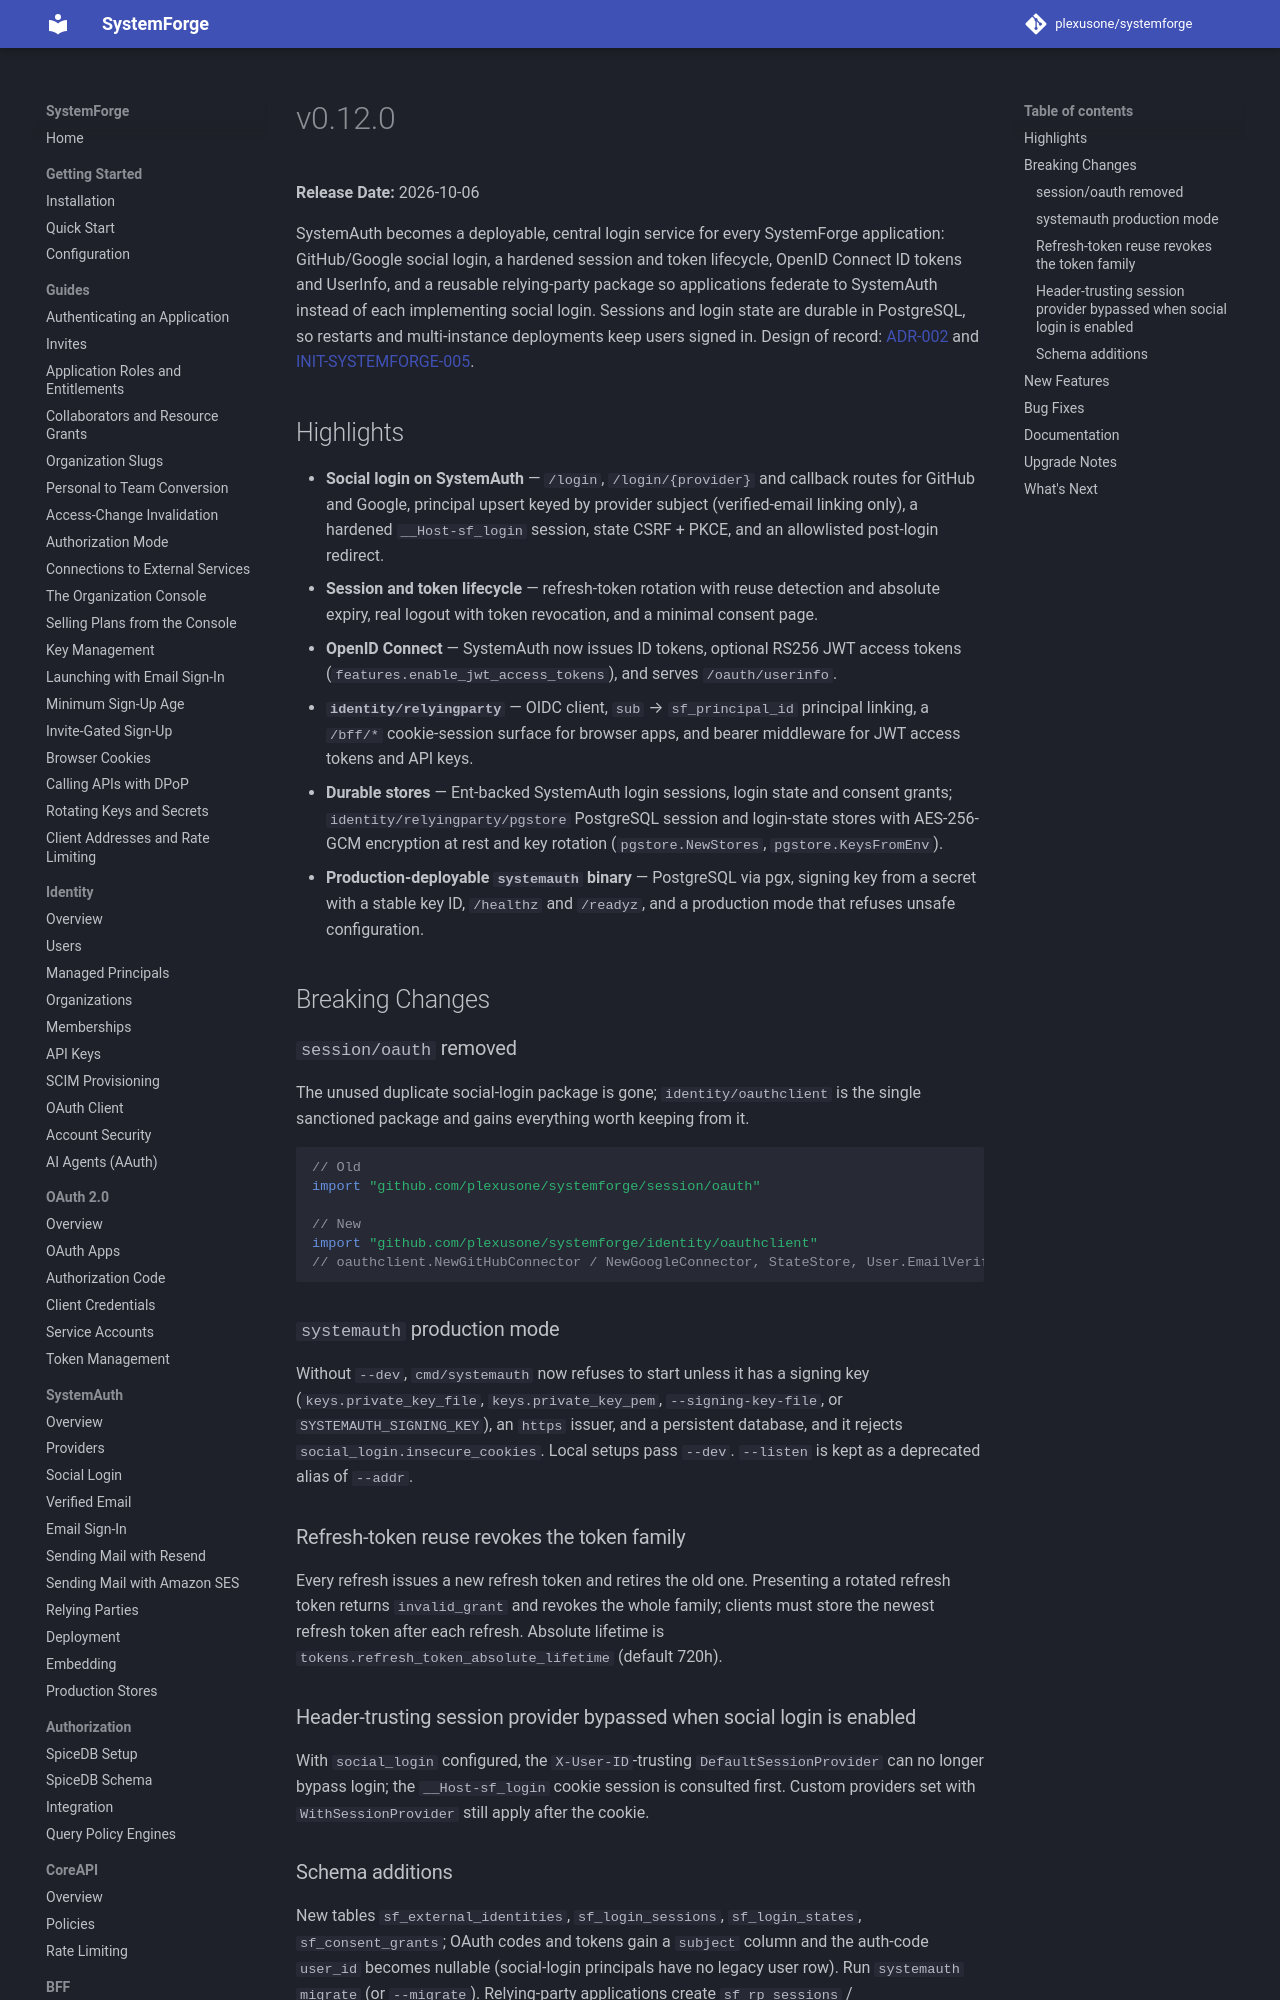

repository: plexusone/systemforge · page: releases/v0.12.0/index.html · generator: mkdocs

# v0.12.0

**Release Date:** 2026-10-06

SystemAuth becomes a deployable, central login service for every SystemForge application: GitHub/Google social login, a hardened session and token lifecycle, OpenID Connect ID tokens and UserInfo, and a reusable relying-party package so applications federate to SystemAuth instead of each implementing social login. Sessions and login state are durable in PostgreSQL, so restarts and multi-instance deployments keep users signed in. Design of record: [ADR-002](../design/adrs/ADR-002-centralized-social-login-systemauth.md) and [INIT-SYSTEMFORGE-005](../specs/initiatives/INIT-SYSTEMFORGE-005/ROADMAP.md).

## Highlights

- **Social login on SystemAuth** — `/login`, `/login/{provider}` and callback routes for GitHub and Google, principal upsert keyed by provider subject (verified-email linking only), a hardened `__Host-sf_login` session, state CSRF + PKCE, and an allowlisted post-login redirect.
- **Session and token lifecycle** — refresh-token rotation with reuse detection and absolute expiry, real logout with token revocation, and a minimal consent page.
- **OpenID Connect** — SystemAuth now issues ID tokens, optional RS256 JWT access tokens (`features.enable_jwt_access_tokens`), and serves `/oauth/userinfo`.
- **`identity/relyingparty`** — OIDC client, `sub` → `sf_principal_id` principal linking, a `/bff/*` cookie-session surface for browser apps, and bearer middleware for JWT access tokens and API keys.
- **Durable stores** — Ent-backed SystemAuth login sessions, login state and consent grants; `identity/relyingparty/pgstore` PostgreSQL session and login-state stores with AES-256-GCM encryption at rest and key rotation (`pgstore.NewStores`, `pgstore.KeysFromEnv`).
- **Production-deployable `systemauth` binary** — PostgreSQL via pgx, signing key from a secret with a stable key ID, `/healthz` and `/readyz`, and a production mode that refuses unsafe configuration.

## Breaking Changes

### `session/oauth` removed

The unused duplicate social-login package is gone; `identity/oauthclient` is the single sanctioned package and gains everything worth keeping from it.

```go
// Old
import "github.com/plexusone/systemforge/session/oauth"

// New
import "github.com/plexusone/systemforge/identity/oauthclient"
// oauthclient.NewGitHubConnector / NewGoogleConnector, StateStore, User.EmailVerified
```
